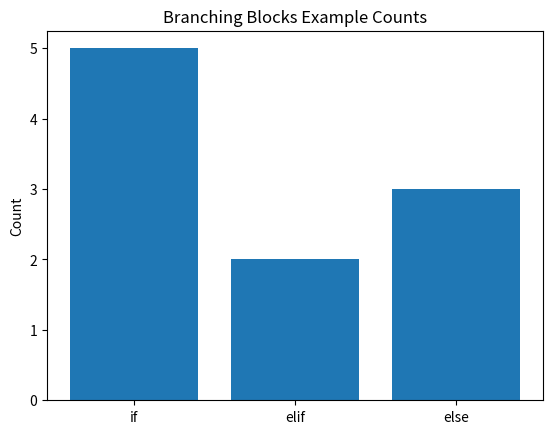

Recreate this plot in Python.
# Visualizations for Control Flow
import matplotlib.pyplot as plt

def branching_bar():
    counts = {"if": 5, "elif": 2, "else": 3}
    names = list(counts.keys())
    vals = list(counts.values())
    plt.figure()
    plt.bar(names, vals)
    plt.title("Branching Blocks Example Counts")
    plt.ylabel("Count")
    plt.show()

if __name__ == "__main__":
    branching_bar()
